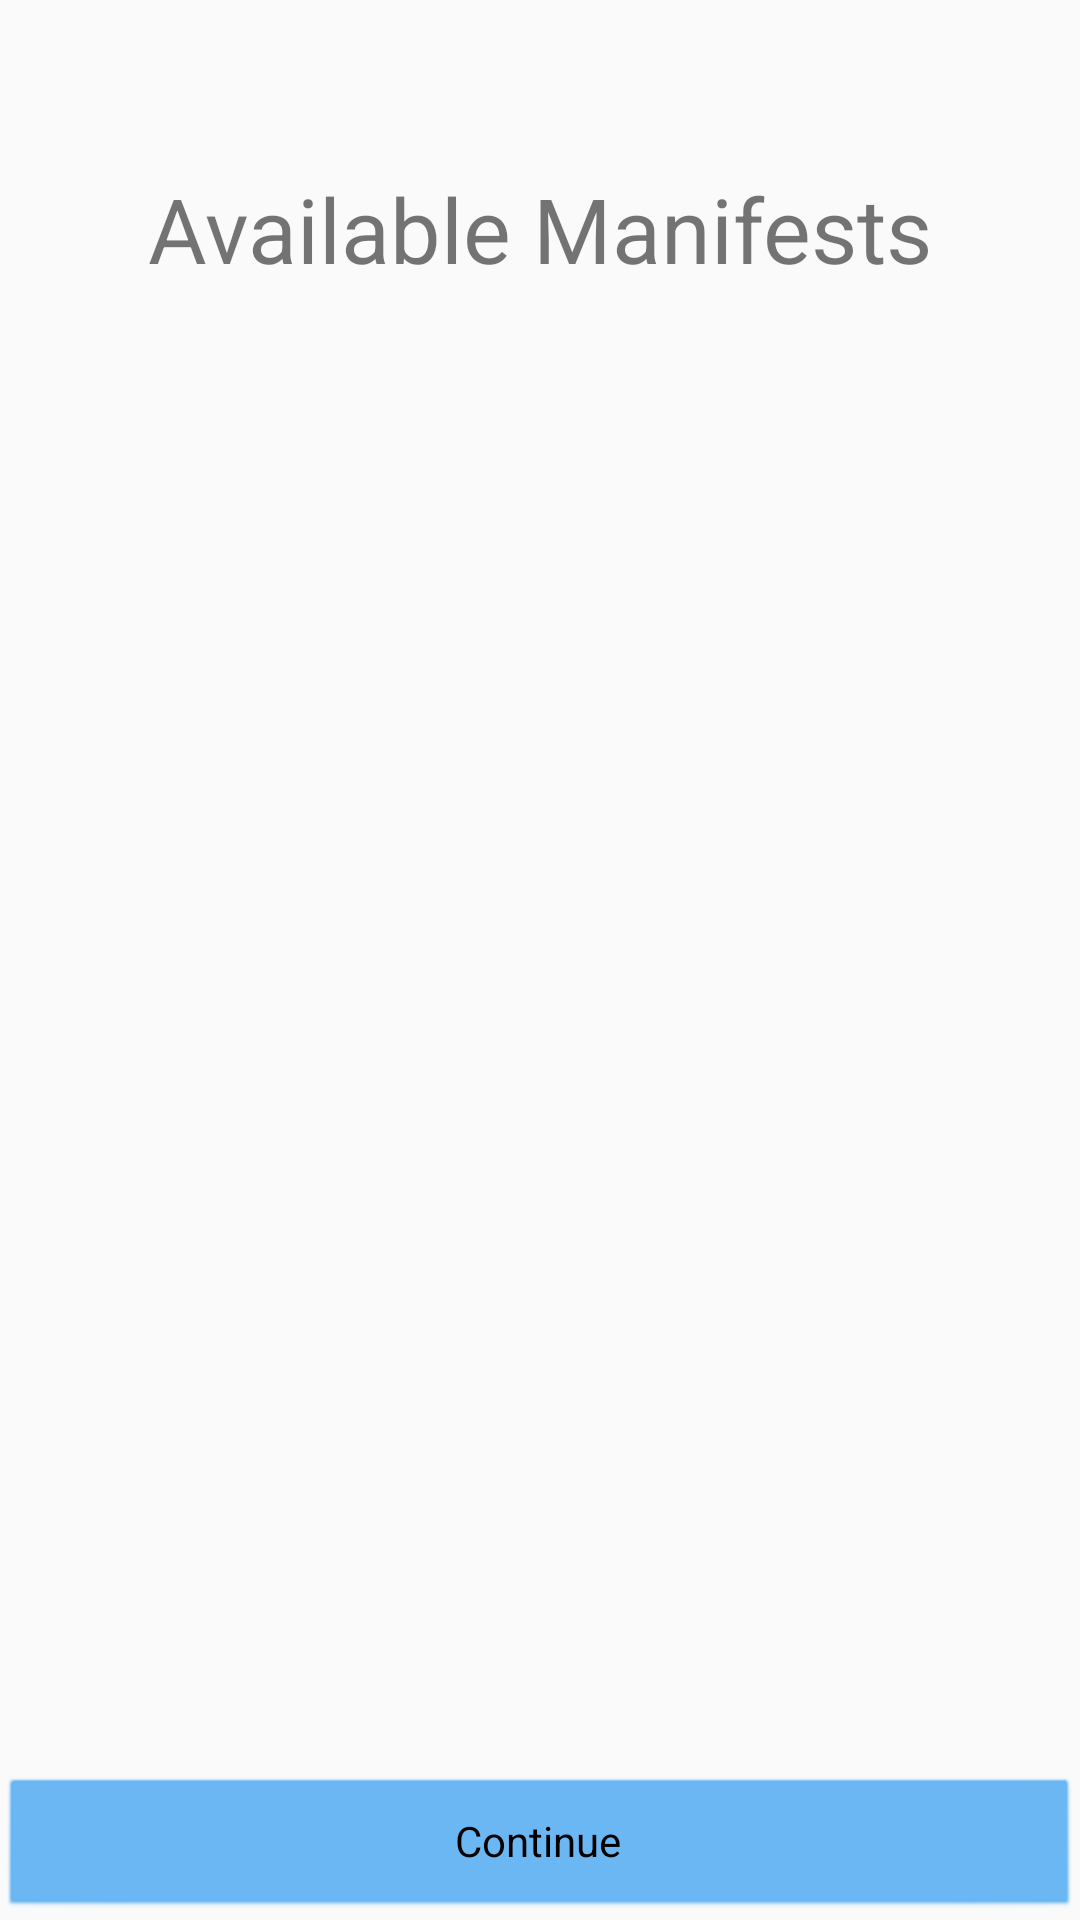

Produce the Android XML layout that renders to this screen, including the resource entries it uses.
<!-- AndroidManifest.xml: application theme AppTheme -->
<!-- res/layout/content_download_manifests.xml -->
<?xml version="1.0" encoding="utf-8"?>
<LinearLayout xmlns:android="http://schemas.android.com/apk/res/android"
    xmlns:tools="http://schemas.android.com/tools"
    android:layout_width="match_parent"
    android:layout_height="match_parent"
    android:gravity="center_horizontal"
    android:orientation="vertical"
    android:paddingLeft="@dimen/activity_horizontal_margin"
    android:paddingTop="@dimen/activity_vertical_margin"
    android:paddingRight="@dimen/activity_horizontal_margin"
    android:paddingBottom="@dimen/activity_vertical_margin"
    tools:context=".DownloadManifestsActivity">


    <LinearLayout
        android:layout_width="match_parent"
        android:layout_height="match_parent"
        android:orientation="vertical"
        android:paddingTop="?android:attr/actionBarSize">

        <TextView
            android:id="@+id/textView"
            android:layout_width="match_parent"
            android:layout_height="wrap_content"
            android:text="@string/available_manifests"
            android:textAlignment="center"
            android:textSize="30sp" />

        <ListView
            android:id="@+id/manifest_list"
            android:layout_width="match_parent"
            android:layout_height="match_parent"
            android:layout_weight="1" />

        <Button xmlns:android="http://schemas.android.com/apk/res/android"
            android:id="@+id/button_continue"
            android:layout_width="match_parent"
            android:layout_height="wrap_content"
            android:layout_marginTop="16dp"
            android:text="@string/button_continue" />
    </LinearLayout>

</LinearLayout>
<!-- resources referenced by this layout -->
<resources>
  <string name="available_manifests">Available Manifests</string>
  <string name="button_continue">Continue</string>
  <style name="AppTheme" parent="Theme.AppCompat.Light.DarkActionBar">
          
          <item name="colorPrimary">@color/colorPrimary</item>
          <item name="colorPrimaryDark">@color/colorPrimaryDark</item>
          <item name="colorAccent">@color/colorAccent</item>
          <item name="android:buttonStyle">@style/ButtonColor</item>
      </style>
  <color name="colorPrimary">#212121</color>
  <color name="colorPrimaryDark">#000000</color>
  <color name="colorAccent">#64b5f6</color>
  <style name="ButtonColor" parent="@android:style/Widget.Button">
          <item name="android:backgroundTint">#63b4f4</item>
          <item name="android:elevation">2dp</item>
      </style>
</resources>
